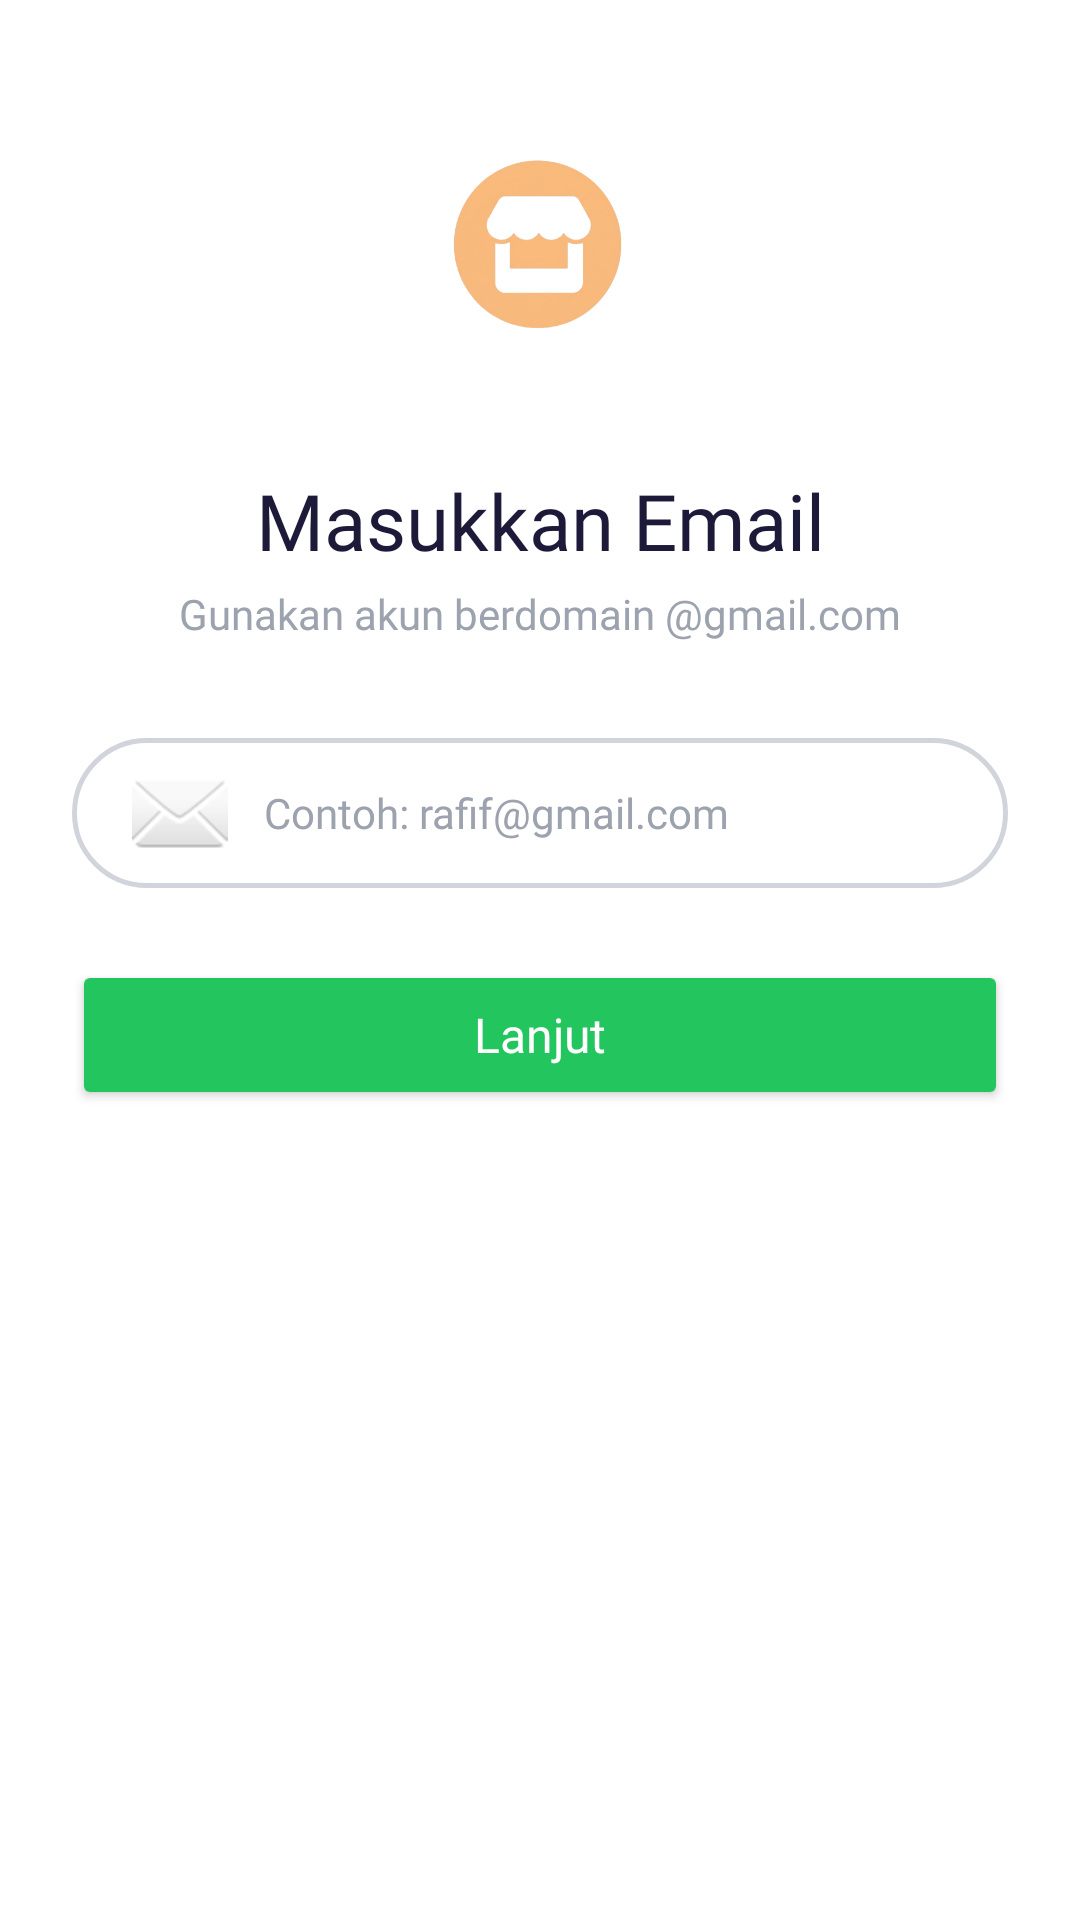

Layout XML and referenced resources for this Android screen:
<!-- AndroidManifest.xml: application theme Theme.Rafifatom -->
<!-- res/layout/activity_input_email.xml -->
<?xml version="1.0" encoding="utf-8"?>
<androidx.constraintlayout.widget.ConstraintLayout xmlns:android="http://schemas.android.com/apk/res/android"
    xmlns:app="http://schemas.android.com/apk/res-auto"
    android:layout_width="match_parent"
    android:layout_height="match_parent"
    android:background="@color/white"
    android:paddingHorizontal="24dp"
    android:paddingTop="32dp">

    <ImageView
        android:id="@+id/imgLogoEmail"
        android:layout_width="100dp"
        android:layout_height="100dp"
        android:scaleType="fitCenter"
        android:src="@drawable/umkm"
        app:layout_constraintEnd_toEndOf="parent"
        app:layout_constraintStart_toStartOf="parent"
        app:layout_constraintTop_toTopOf="parent" />

    <TextView
        android:id="@+id/tvTitleEmail"
        android:layout_width="wrap_content"
        android:layout_height="wrap_content"
        android:layout_marginTop="24dp"
        android:fontFamily="@font/poppins_bold"
        android:text="Masukkan Email"
        android:textColor="@color/text_primary"
        android:textSize="26sp"
        app:layout_constraintEnd_toEndOf="parent"
        app:layout_constraintStart_toStartOf="parent"
        app:layout_constraintTop_toBottomOf="@id/imgLogoEmail" />

    <TextView
        android:id="@+id/tvSubtitleEmail"
        android:layout_width="wrap_content"
        android:layout_height="wrap_content"
        android:layout_marginTop="4dp"
        android:fontFamily="@font/poppins_regular"
        android:text="Gunakan akun berdomain @gmail.com"
        android:textColor="@color/text_secondary"
        android:textSize="14sp"
        app:layout_constraintEnd_toEndOf="parent"
        app:layout_constraintStart_toStartOf="parent"
        app:layout_constraintTop_toBottomOf="@id/tvTitleEmail" />

    <EditText
        android:id="@+id/etEmailOnly"
        android:layout_width="match_parent"
        android:layout_height="50dp"
        android:layout_marginTop="32dp"
        android:background="@drawable/bg_input_rounded"
        android:drawableStart="@android:drawable/ic_dialog_email"
        android:drawablePadding="12dp"
        android:fontFamily="@font/poppins_regular"
        android:hint="Contoh: rafif@gmail.com"
        android:inputType="textEmailAddress"
        android:paddingHorizontal="20dp"
        android:textColorHint="@color/text_secondary"
        android:textSize="14sp"
        app:layout_constraintTop_toBottomOf="@id/tvSubtitleEmail" />

    <Button
        android:id="@+id/btnLanjutRegis"
        android:layout_width="match_parent"
        android:layout_height="50dp"
        android:layout_marginTop="24dp"
        android:backgroundTint="@color/button_green"
        android:fontFamily="@font/poppins_bold"
        android:insetTop="0dp"
        android:insetBottom="0dp"
        android:text="Lanjut"
        android:textAllCaps="false"
        android:textColor="@color/white"
        android:textSize="16sp"
        app:cornerRadius="25dp"
        app:layout_constraintTop_toBottomOf="@id/etEmailOnly" />

</androidx.constraintlayout.widget.ConstraintLayout>
<!-- resources referenced by this layout -->
<resources>
  <color name="button_green">#22C55E</color>
  <color name="text_primary">#1C1939</color>
  <color name="text_secondary">#9CA3AF</color>
  <color name="white">#FFFFFFFF</color>
  <!-- drawable bg_input_rounded (drawable) -->
  <?xml version="1.0" encoding="utf-8"?>
  <shape xmlns:android="http://schemas.android.com/apk/res/android" android:shape="rectangle">
      <solid android:color="@android:color/transparent" />
      <stroke android:width="1.5dp" android:color="#D1D5DB" />
      <corners android:radius="30dp" />
  </shape>
  <!-- drawable umkm: png bitmap (drawable, 61533 bytes) -->
  <style name="Theme.Rafifatom" parent="Base.Theme.Rafifatom" />
  <style name="Base.Theme.Rafifatom" parent="Theme.Material3.DayNight.NoActionBar">
          
          
      </style>
</resources>
